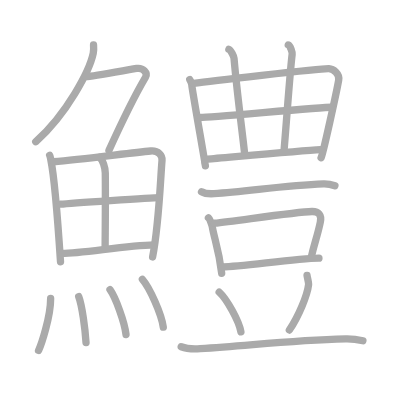
t = 0.00 s
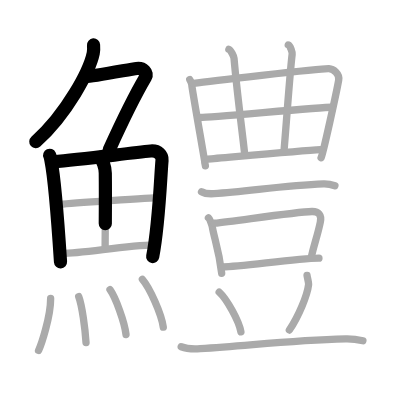
t = 4.75 s
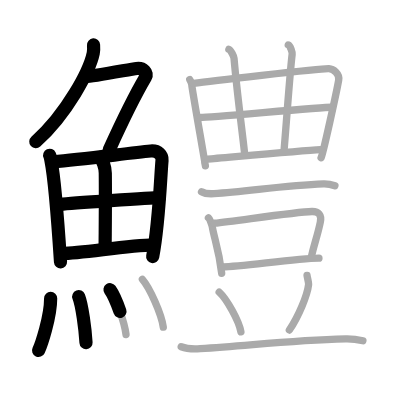
t = 9.50 s
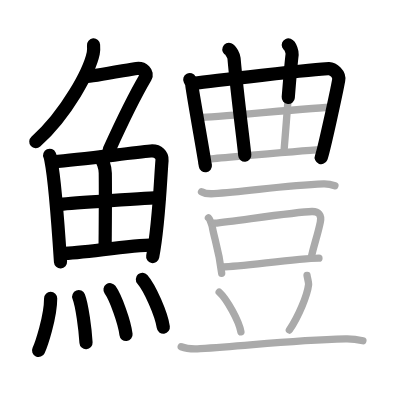
t = 14.50 s
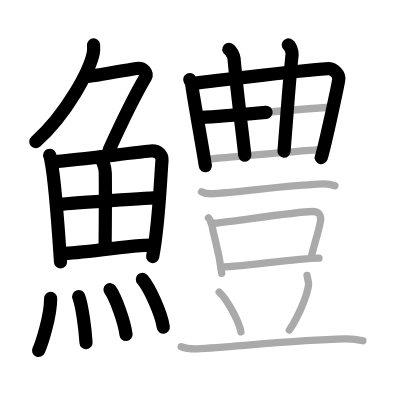
t = 15.50 s
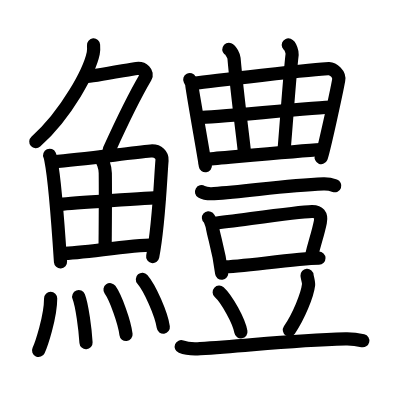
t = 24.00 s

The animated SVG that drew these frames (rendered in a browser with its animation timeline set to each time). Animation: 24 SMIL elements (animate=24); one cycle of 24.00 s.

<?xml version="1.0" standalone="no"?>
<!DOCTYPE svg PUBLIC "-//W3C//DTD SVG 1.1//EN"   "http://www.w3.org/Graphics/SVG/1.1/DTD/svg11.dtd">
<svg width="400px" height="400px"  version="1.1" xmlns="http://www.w3.org/2000/svg">
  <defs>
    <marker id="Triangle" viewBox="0 0 10 10" refX="0" refY="5" markerUnits="strokeWidth" markerWidth="3" style="stroke-opacity:0%;fill:#aaaaaa;" markerHeight="2" orient="auto">
      <path d="M 0 0 L 10 5 L 0 10 z" />
    </marker>
    
    <marker id="Arrow" viewBox="0 0 10 10" refX="5" refY="5" markerUnits="strokeWidth" markerWidth="1.8" style="stroke-opacity:0%;fill:#770000;" markerHeight="2" orient="auto">
      <path d="M 0 4 L 6 4 L 4 1 L 10 5 L 4 9 L 6 6 L 0 6 z" />
        <circle cx="5" cy="5" r="5" />
      </marker>
    
    <marker id="TriangleRed" viewBox="0 0 10 10" refX="0" refY="5" markerUnits="strokeWidth" markerWidth="3" style="stroke-opacity:0%;fill:#CC0000;" markerHeight="2" orient="auto">
      <path d="M 0 0 L 10 5 L 0 10 z" />
    </marker>
    
    <marker id="ArrowRed" viewBox="0 0 10 10" refX="5" refY="5" markerUnits="strokeWidth" markerWidth="1.8" style="stroke-opacity:0%;fill:#CC0000;" markerHeight="2" orient="auto">
      <path d="M 0 4 L 6 4 L 4 1 L 10 5 L 4 9 L 6 6 L 0 6 z" />
        <circle cx="5" cy="5" r="5" />
      </marker>
    
  </defs>
  
  <path style="fill:#ffffff; fill-opacity:100%; fill-rule:evenodd; stroke-width:0;" d="M 0 0 L 400px 0 L 400px 400px L 0 400px L 0 0" />

  <g transform="scale(3.6697247706422 3.6697247706422)">
<path style="fill:none; fill-opacity:0%; fill-rule:evenodd; stroke:#aaaaaa; stroke-opacity:100%; stroke-width: 1.5pt; stroke-linejoin:round; stroke-linecap:round;" d="M25.49 12.25c0.04 0.56 0.09 1.45-0.08 2.26c-1 4.76-7.16 16.49-15.67 24.11"></path>
<path style="fill:none; fill-opacity:0%; fill-rule:evenodd; stroke:#aaaaaa; stroke-opacity:100%; stroke-width: 1.5pt; stroke-linejoin:round; stroke-linecap:round;" d="M23.39 20.88c1.93 0 11.82-1.94 13.85-2.23c1.74-0.25 3.13 1.17 2.41 2.4c-3.05 5.19-5.89 10.95-9.95 19.9"></path>
<path style="fill:none; fill-opacity:0%; fill-rule:evenodd; stroke:#aaaaaa; stroke-opacity:100%; stroke-width: 1.5pt; stroke-linejoin:round; stroke-linecap:round;" d="M13.53 42.32c0.22 0.48 0.22 0.8 0.35 1.4c0.99 4.89 2.02 18.61 2.61 27.62"></path>
<path style="fill:none; fill-opacity:0%; fill-rule:evenodd; stroke:#aaaaaa; stroke-opacity:100%; stroke-width: 1.5pt; stroke-linejoin:round; stroke-linecap:round;" d="M14.57 44.07c7.79-0.54 20.65-2.41 26.47-2.92c2.14-0.19 3.23 1.22 3.11 2.54c-0.42 4.81-0.82 17.4-2.56 26.32"></path>
<path style="fill:none; fill-opacity:0%; fill-rule:evenodd; stroke:#aaaaaa; stroke-opacity:100%; stroke-width: 1.5pt; stroke-linejoin:round; stroke-linecap:round;" d="M27.12 42.91c0.88 0.68 1.55 2.69 1.57 4.24c0.09 6.86-0.03 16.54-0.04 19.94"></path>
<path style="fill:none; fill-opacity:0%; fill-rule:evenodd; stroke:#aaaaaa; stroke-opacity:100%; stroke-width: 1.5pt; stroke-linejoin:round; stroke-linecap:round;" d="M16.48 55.64c2.54-0.25 24.84-1.79 26.94-1.8"></path>
<path style="fill:none; fill-opacity:0%; fill-rule:evenodd; stroke:#aaaaaa; stroke-opacity:100%; stroke-width: 1.5pt; stroke-linejoin:round; stroke-linecap:round;" d="M16.9 69.06c5.61-0.03 17.32-2.17 25.07-2.34"></path>
<path style="fill:none; fill-opacity:0%; fill-rule:evenodd; stroke:#aaaaaa; stroke-opacity:100%; stroke-width: 1.5pt; stroke-linejoin:round; stroke-linecap:round;" d="M13.8 81.32c0 5.14-2.61 12.71-3.29 14.18"></path>
<path style="fill:none; fill-opacity:0%; fill-rule:evenodd; stroke:#aaaaaa; stroke-opacity:100%; stroke-width: 1.5pt; stroke-linejoin:round; stroke-linecap:round;" d="M21.45 80.83c0.91 2.36 1.77 8.87 1.99 12.54"></path>
<path style="fill:none; fill-opacity:0%; fill-rule:evenodd; stroke:#aaaaaa; stroke-opacity:100%; stroke-width: 1.5pt; stroke-linejoin:round; stroke-linecap:round;" d="M29.98 78.94c1.54 2.15 3.97 8.86 4.36 12.21"></path>
<path style="fill:none; fill-opacity:0%; fill-rule:evenodd; stroke:#aaaaaa; stroke-opacity:100%; stroke-width: 1.5pt; stroke-linejoin:round; stroke-linecap:round;" d="M38.8 76.12c2.01 2.3 5.2 9.46 5.7 13.03"></path>
<path style="fill:none; fill-opacity:0%; fill-rule:evenodd; stroke:#aaaaaa; stroke-opacity:100%; stroke-width: 1.5pt; stroke-linejoin:round; stroke-linecap:round;" d="M51.71 21.69c0.28 0.55 0.56 0.82 0.56 1.55c0 0.73 3.51 20.49 3.51 20.85c0 0.37 0.09 0.37 0.19 1.1"></path>
<path style="fill:none; fill-opacity:0%; fill-rule:evenodd; stroke:#aaaaaa; stroke-opacity:100%; stroke-width: 1.5pt; stroke-linejoin:round; stroke-linecap:round;" d="M52.73 22.71c2.58-0.34 34.62-4.1 36.9-3.99c1.2 0.06 2.97 1.38 2.66 3.13c-0.6 3.37-4.25 20.09-4.79 21.14"></path>
<path style="fill:none; fill-opacity:0%; fill-rule:evenodd; stroke:#aaaaaa; stroke-opacity:100%; stroke-width: 1.5pt; stroke-linejoin:round; stroke-linecap:round;" d="M62.37 13.45c0.58 0.23 1.36 1.94 1.4 2.41c0.91 10.52 2.53 22.1 2.93 26.41"></path>
<path style="fill:none; fill-opacity:0%; fill-rule:evenodd; stroke:#aaaaaa; stroke-opacity:100%; stroke-width: 1.5pt; stroke-linejoin:round; stroke-linecap:round;" d="M78.56 12.25c0.58 0.23 1.11 2.04 1.05 2.52c-0.6 4.98-1.26 14.72-2.22 26.43"></path>
<path style="fill:none; fill-opacity:0%; fill-rule:evenodd; stroke:#aaaaaa; stroke-opacity:100%; stroke-width: 1.5pt; stroke-linejoin:round; stroke-linecap:round;" d="M54.71 32.02c2.14 0 33.17-2.8 35.59-2.8"></path>
<path style="fill:none; fill-opacity:0%; fill-rule:evenodd; stroke:#aaaaaa; stroke-opacity:100%; stroke-width: 1.5pt; stroke-linejoin:round; stroke-linecap:round;" d="M56.61 43.35c4.36-0.35 25.33-2.27 30.75-2.57"></path>
<path style="fill:none; fill-opacity:0%; fill-rule:evenodd; stroke:#aaaaaa; stroke-opacity:100%; stroke-width: 1.5pt; stroke-linejoin:round; stroke-linecap:round;" d="M54.92 52.25c0.89 0.52 2.51 0.58 3.4 0.52c9.23-0.6 19.43-2.27 29.84-2.65c1.48-0.05 2.37 0.25 3.1 0.51"></path>
<path style="fill:none; fill-opacity:0%; fill-rule:evenodd; stroke:#aaaaaa; stroke-opacity:100%; stroke-width: 1.5pt; stroke-linejoin:round; stroke-linecap:round;" d="M56.8 59.35c0.42 0.36 0.96 1.96 1.04 2.43c0.57 3.44 1.73 5.85 2.57 12.69"></path>
<path style="fill:none; fill-opacity:0%; fill-rule:evenodd; stroke:#aaaaaa; stroke-opacity:100%; stroke-width: 1.5pt; stroke-linejoin:round; stroke-linecap:round;" d="M58.43 60.82c6.42-0.69 22.19-3.08 26.57-3.19c1.81-0.04 2.7 0.9 2.29 2.9c-0.73 3.59-1.52 5.34-2.48 9.56"></path>
<path style="fill:none; fill-opacity:0%; fill-rule:evenodd; stroke:#aaaaaa; stroke-opacity:100%; stroke-width: 1.5pt; stroke-linejoin:round; stroke-linecap:round;" d="M60.75 72.72c4.74 0 19.61-2.25 26.16-2.36"></path>
<path style="fill:none; fill-opacity:0%; fill-rule:evenodd; stroke:#aaaaaa; stroke-opacity:100%; stroke-width: 1.5pt; stroke-linejoin:round; stroke-linecap:round;" d="M59.73 79.6c2.09 1.91 5.4 7.87 5.92 10.84"></path>
<path style="fill:none; fill-opacity:0%; fill-rule:evenodd; stroke:#aaaaaa; stroke-opacity:100%; stroke-width: 1.5pt; stroke-linejoin:round; stroke-linecap:round;" d="M83.67 75.04c0.02 0.34 0.48 2.03 0.42 2.52c-0.33 2.86-2.66 8.54-5.24 12.38"></path>
<path style="fill:none; fill-opacity:0%; fill-rule:evenodd; stroke:#aaaaaa; stroke-opacity:100%; stroke-width: 1.5pt; stroke-linejoin:round; stroke-linecap:round;" d="M49.38 94.48c1.35 0.53 3.82 0.62 5.17 0.53c14.02-0.89 24.7-2.31 39.62-2.68c2.24-0.06 3.59 0.25 4.72 0.52"></path>

<path style="fill:none; fill-opacity:0%; fill-rule:evenodd; stroke:#000000; stroke-opacity:100%; stroke-width: 2.7pt; stroke-linejoin:round; stroke-linecap:round;" d="M25.49 12.25c0.04 0.56 0.09 1.45-0.08 2.26c-1 4.76-7.16 16.49-15.67 24.11" pathLength="100" stroke-dashoffset="100" stroke-dasharray="100 105"><animate id="dashAnim1" attributeName="stroke-dashoffset" from="100" to="0" dur="1s" calcMode="linear" fill="freeze"/></path>
<path style="fill:none; fill-opacity:0%; fill-rule:evenodd; stroke:#000000; stroke-opacity:100%; stroke-width: 2.7pt; stroke-linejoin:round; stroke-linecap:round;" d="M23.39 20.88c1.93 0 11.82-1.94 13.85-2.23c1.74-0.25 3.13 1.17 2.41 2.4c-3.05 5.19-5.89 10.95-9.95 19.9" pathLength="100" stroke-dashoffset="100" stroke-dasharray="100 105"><animate id="dashAnim2" attributeName="stroke-dashoffset" from="100" to="0" dur="1s" calcMode="linear" begin="dashAnim1.end" fill="freeze"/></path>
<path style="fill:none; fill-opacity:0%; fill-rule:evenodd; stroke:#000000; stroke-opacity:100%; stroke-width: 2.7pt; stroke-linejoin:round; stroke-linecap:round;" d="M13.53 42.32c0.22 0.48 0.22 0.8 0.35 1.4c0.99 4.89 2.02 18.61 2.61 27.62" pathLength="100" stroke-dashoffset="100" stroke-dasharray="100 105"><animate id="dashAnim3" attributeName="stroke-dashoffset" from="100" to="0" dur="1s" calcMode="linear" begin="dashAnim2.end" fill="freeze"/></path>
<path style="fill:none; fill-opacity:0%; fill-rule:evenodd; stroke:#000000; stroke-opacity:100%; stroke-width: 2.7pt; stroke-linejoin:round; stroke-linecap:round;" d="M14.57 44.07c7.79-0.54 20.65-2.41 26.47-2.92c2.14-0.19 3.23 1.22 3.11 2.54c-0.42 4.81-0.82 17.4-2.56 26.32" pathLength="100" stroke-dashoffset="100" stroke-dasharray="100 105"><animate id="dashAnim4" attributeName="stroke-dashoffset" from="100" to="0" dur="1s" calcMode="linear" begin="dashAnim3.end" fill="freeze"/></path>
<path style="fill:none; fill-opacity:0%; fill-rule:evenodd; stroke:#000000; stroke-opacity:100%; stroke-width: 2.7pt; stroke-linejoin:round; stroke-linecap:round;" d="M27.12 42.91c0.88 0.68 1.55 2.69 1.57 4.24c0.09 6.86-0.03 16.54-0.04 19.94" pathLength="100" stroke-dashoffset="100" stroke-dasharray="100 105"><animate id="dashAnim5" attributeName="stroke-dashoffset" from="100" to="0" dur="1s" calcMode="linear" begin="dashAnim4.end" fill="freeze"/></path>
<path style="fill:none; fill-opacity:0%; fill-rule:evenodd; stroke:#000000; stroke-opacity:100%; stroke-width: 2.7pt; stroke-linejoin:round; stroke-linecap:round;" d="M16.48 55.64c2.54-0.25 24.84-1.79 26.94-1.8" pathLength="100" stroke-dashoffset="100" stroke-dasharray="100 105"><animate id="dashAnim6" attributeName="stroke-dashoffset" from="100" to="0" dur="1s" calcMode="linear" begin="dashAnim5.end" fill="freeze"/></path>
<path style="fill:none; fill-opacity:0%; fill-rule:evenodd; stroke:#000000; stroke-opacity:100%; stroke-width: 2.7pt; stroke-linejoin:round; stroke-linecap:round;" d="M16.9 69.06c5.61-0.03 17.32-2.17 25.07-2.34" pathLength="100" stroke-dashoffset="100" stroke-dasharray="100 105"><animate id="dashAnim7" attributeName="stroke-dashoffset" from="100" to="0" dur="1s" calcMode="linear" begin="dashAnim6.end" fill="freeze"/></path>
<path style="fill:none; fill-opacity:0%; fill-rule:evenodd; stroke:#000000; stroke-opacity:100%; stroke-width: 2.7pt; stroke-linejoin:round; stroke-linecap:round;" d="M13.8 81.32c0 5.14-2.61 12.71-3.29 14.18" pathLength="100" stroke-dashoffset="100" stroke-dasharray="100 105"><animate id="dashAnim8" attributeName="stroke-dashoffset" from="100" to="0" dur="1s" calcMode="linear" begin="dashAnim7.end" fill="freeze"/></path>
<path style="fill:none; fill-opacity:0%; fill-rule:evenodd; stroke:#000000; stroke-opacity:100%; stroke-width: 2.7pt; stroke-linejoin:round; stroke-linecap:round;" d="M21.45 80.83c0.91 2.36 1.77 8.87 1.99 12.54" pathLength="100" stroke-dashoffset="100" stroke-dasharray="100 105"><animate id="dashAnim9" attributeName="stroke-dashoffset" from="100" to="0" dur="1s" calcMode="linear" begin="dashAnim8.end" fill="freeze"/></path>
<path style="fill:none; fill-opacity:0%; fill-rule:evenodd; stroke:#000000; stroke-opacity:100%; stroke-width: 2.7pt; stroke-linejoin:round; stroke-linecap:round;" d="M29.98 78.94c1.54 2.15 3.97 8.86 4.36 12.21" pathLength="100" stroke-dashoffset="100" stroke-dasharray="100 105"><animate id="dashAnim10" attributeName="stroke-dashoffset" from="100" to="0" dur="1s" calcMode="linear" begin="dashAnim9.end" fill="freeze"/></path>
<path style="fill:none; fill-opacity:0%; fill-rule:evenodd; stroke:#000000; stroke-opacity:100%; stroke-width: 2.7pt; stroke-linejoin:round; stroke-linecap:round;" d="M38.8 76.12c2.01 2.3 5.2 9.46 5.7 13.03" pathLength="100" stroke-dashoffset="100" stroke-dasharray="100 105"><animate id="dashAnim11" attributeName="stroke-dashoffset" from="100" to="0" dur="1s" calcMode="linear" begin="dashAnim10.end" fill="freeze"/></path>
<path style="fill:none; fill-opacity:0%; fill-rule:evenodd; stroke:#000000; stroke-opacity:100%; stroke-width: 2.7pt; stroke-linejoin:round; stroke-linecap:round;" d="M51.71 21.69c0.28 0.55 0.56 0.82 0.56 1.55c0 0.73 3.51 20.49 3.51 20.85c0 0.37 0.09 0.37 0.19 1.1" pathLength="100" stroke-dashoffset="100" stroke-dasharray="100 105"><animate id="dashAnim12" attributeName="stroke-dashoffset" from="100" to="0" dur="1s" calcMode="linear" begin="dashAnim11.end" fill="freeze"/></path>
<path style="fill:none; fill-opacity:0%; fill-rule:evenodd; stroke:#000000; stroke-opacity:100%; stroke-width: 2.7pt; stroke-linejoin:round; stroke-linecap:round;" d="M52.73 22.71c2.58-0.34 34.62-4.1 36.9-3.99c1.2 0.06 2.97 1.38 2.66 3.13c-0.6 3.37-4.25 20.09-4.79 21.14" pathLength="100" stroke-dashoffset="100" stroke-dasharray="100 105"><animate id="dashAnim13" attributeName="stroke-dashoffset" from="100" to="0" dur="1s" calcMode="linear" begin="dashAnim12.end" fill="freeze"/></path>
<path style="fill:none; fill-opacity:0%; fill-rule:evenodd; stroke:#000000; stroke-opacity:100%; stroke-width: 2.7pt; stroke-linejoin:round; stroke-linecap:round;" d="M62.37 13.45c0.58 0.23 1.36 1.94 1.4 2.41c0.91 10.52 2.53 22.1 2.93 26.41" pathLength="100" stroke-dashoffset="100" stroke-dasharray="100 105"><animate id="dashAnim14" attributeName="stroke-dashoffset" from="100" to="0" dur="1s" calcMode="linear" begin="dashAnim13.end" fill="freeze"/></path>
<path style="fill:none; fill-opacity:0%; fill-rule:evenodd; stroke:#000000; stroke-opacity:100%; stroke-width: 2.7pt; stroke-linejoin:round; stroke-linecap:round;" d="M78.56 12.25c0.58 0.23 1.11 2.04 1.05 2.52c-0.6 4.98-1.26 14.72-2.22 26.43" pathLength="100" stroke-dashoffset="100" stroke-dasharray="100 105"><animate id="dashAnim15" attributeName="stroke-dashoffset" from="100" to="0" dur="1s" calcMode="linear" begin="dashAnim14.end" fill="freeze"/></path>
<path style="fill:none; fill-opacity:0%; fill-rule:evenodd; stroke:#000000; stroke-opacity:100%; stroke-width: 2.7pt; stroke-linejoin:round; stroke-linecap:round;" d="M54.71 32.02c2.14 0 33.17-2.8 35.59-2.8" pathLength="100" stroke-dashoffset="100" stroke-dasharray="100 105"><animate id="dashAnim16" attributeName="stroke-dashoffset" from="100" to="0" dur="1s" calcMode="linear" begin="dashAnim15.end" fill="freeze"/></path>
<path style="fill:none; fill-opacity:0%; fill-rule:evenodd; stroke:#000000; stroke-opacity:100%; stroke-width: 2.7pt; stroke-linejoin:round; stroke-linecap:round;" d="M56.61 43.35c4.36-0.35 25.33-2.27 30.75-2.57" pathLength="100" stroke-dashoffset="100" stroke-dasharray="100 105"><animate id="dashAnim17" attributeName="stroke-dashoffset" from="100" to="0" dur="1s" calcMode="linear" begin="dashAnim16.end" fill="freeze"/></path>
<path style="fill:none; fill-opacity:0%; fill-rule:evenodd; stroke:#000000; stroke-opacity:100%; stroke-width: 2.7pt; stroke-linejoin:round; stroke-linecap:round;" d="M54.92 52.25c0.89 0.52 2.51 0.58 3.4 0.52c9.23-0.6 19.43-2.27 29.84-2.65c1.48-0.05 2.37 0.25 3.1 0.51" pathLength="100" stroke-dashoffset="100" stroke-dasharray="100 105"><animate id="dashAnim18" attributeName="stroke-dashoffset" from="100" to="0" dur="1s" calcMode="linear" begin="dashAnim17.end" fill="freeze"/></path>
<path style="fill:none; fill-opacity:0%; fill-rule:evenodd; stroke:#000000; stroke-opacity:100%; stroke-width: 2.7pt; stroke-linejoin:round; stroke-linecap:round;" d="M56.8 59.35c0.42 0.36 0.96 1.96 1.04 2.43c0.57 3.44 1.73 5.85 2.57 12.69" pathLength="100" stroke-dashoffset="100" stroke-dasharray="100 105"><animate id="dashAnim19" attributeName="stroke-dashoffset" from="100" to="0" dur="1s" calcMode="linear" begin="dashAnim18.end" fill="freeze"/></path>
<path style="fill:none; fill-opacity:0%; fill-rule:evenodd; stroke:#000000; stroke-opacity:100%; stroke-width: 2.7pt; stroke-linejoin:round; stroke-linecap:round;" d="M58.43 60.82c6.42-0.69 22.19-3.08 26.57-3.19c1.81-0.04 2.7 0.9 2.29 2.9c-0.73 3.59-1.52 5.34-2.48 9.56" pathLength="100" stroke-dashoffset="100" stroke-dasharray="100 105"><animate id="dashAnim20" attributeName="stroke-dashoffset" from="100" to="0" dur="1s" calcMode="linear" begin="dashAnim19.end" fill="freeze"/></path>
<path style="fill:none; fill-opacity:0%; fill-rule:evenodd; stroke:#000000; stroke-opacity:100%; stroke-width: 2.7pt; stroke-linejoin:round; stroke-linecap:round;" d="M60.75 72.72c4.74 0 19.61-2.25 26.16-2.36" pathLength="100" stroke-dashoffset="100" stroke-dasharray="100 105"><animate id="dashAnim21" attributeName="stroke-dashoffset" from="100" to="0" dur="1s" calcMode="linear" begin="dashAnim20.end" fill="freeze"/></path>
<path style="fill:none; fill-opacity:0%; fill-rule:evenodd; stroke:#000000; stroke-opacity:100%; stroke-width: 2.7pt; stroke-linejoin:round; stroke-linecap:round;" d="M59.73 79.6c2.09 1.91 5.4 7.87 5.92 10.84" pathLength="100" stroke-dashoffset="100" stroke-dasharray="100 105"><animate id="dashAnim22" attributeName="stroke-dashoffset" from="100" to="0" dur="1s" calcMode="linear" begin="dashAnim21.end" fill="freeze"/></path>
<path style="fill:none; fill-opacity:0%; fill-rule:evenodd; stroke:#000000; stroke-opacity:100%; stroke-width: 2.7pt; stroke-linejoin:round; stroke-linecap:round;" d="M83.67 75.04c0.02 0.34 0.48 2.03 0.42 2.52c-0.33 2.86-2.66 8.54-5.24 12.38" pathLength="100" stroke-dashoffset="100" stroke-dasharray="100 105"><animate id="dashAnim23" attributeName="stroke-dashoffset" from="100" to="0" dur="1s" calcMode="linear" begin="dashAnim22.end" fill="freeze"/></path>
<path style="fill:none; fill-opacity:0%; fill-rule:evenodd; stroke:#000000; stroke-opacity:100%; stroke-width: 2.7pt; stroke-linejoin:round; stroke-linecap:round;" d="M49.38 94.48c1.35 0.53 3.82 0.62 5.17 0.53c14.02-0.89 24.7-2.31 39.62-2.68c2.24-0.06 3.59 0.25 4.72 0.52" pathLength="100" stroke-dashoffset="100" stroke-dasharray="100 105"><animate id="dashAnim24" attributeName="stroke-dashoffset" from="100" to="0" dur="1s" calcMode="linear" begin="dashAnim23.end" fill="freeze"/></path>

</g>

</svg>  
          
